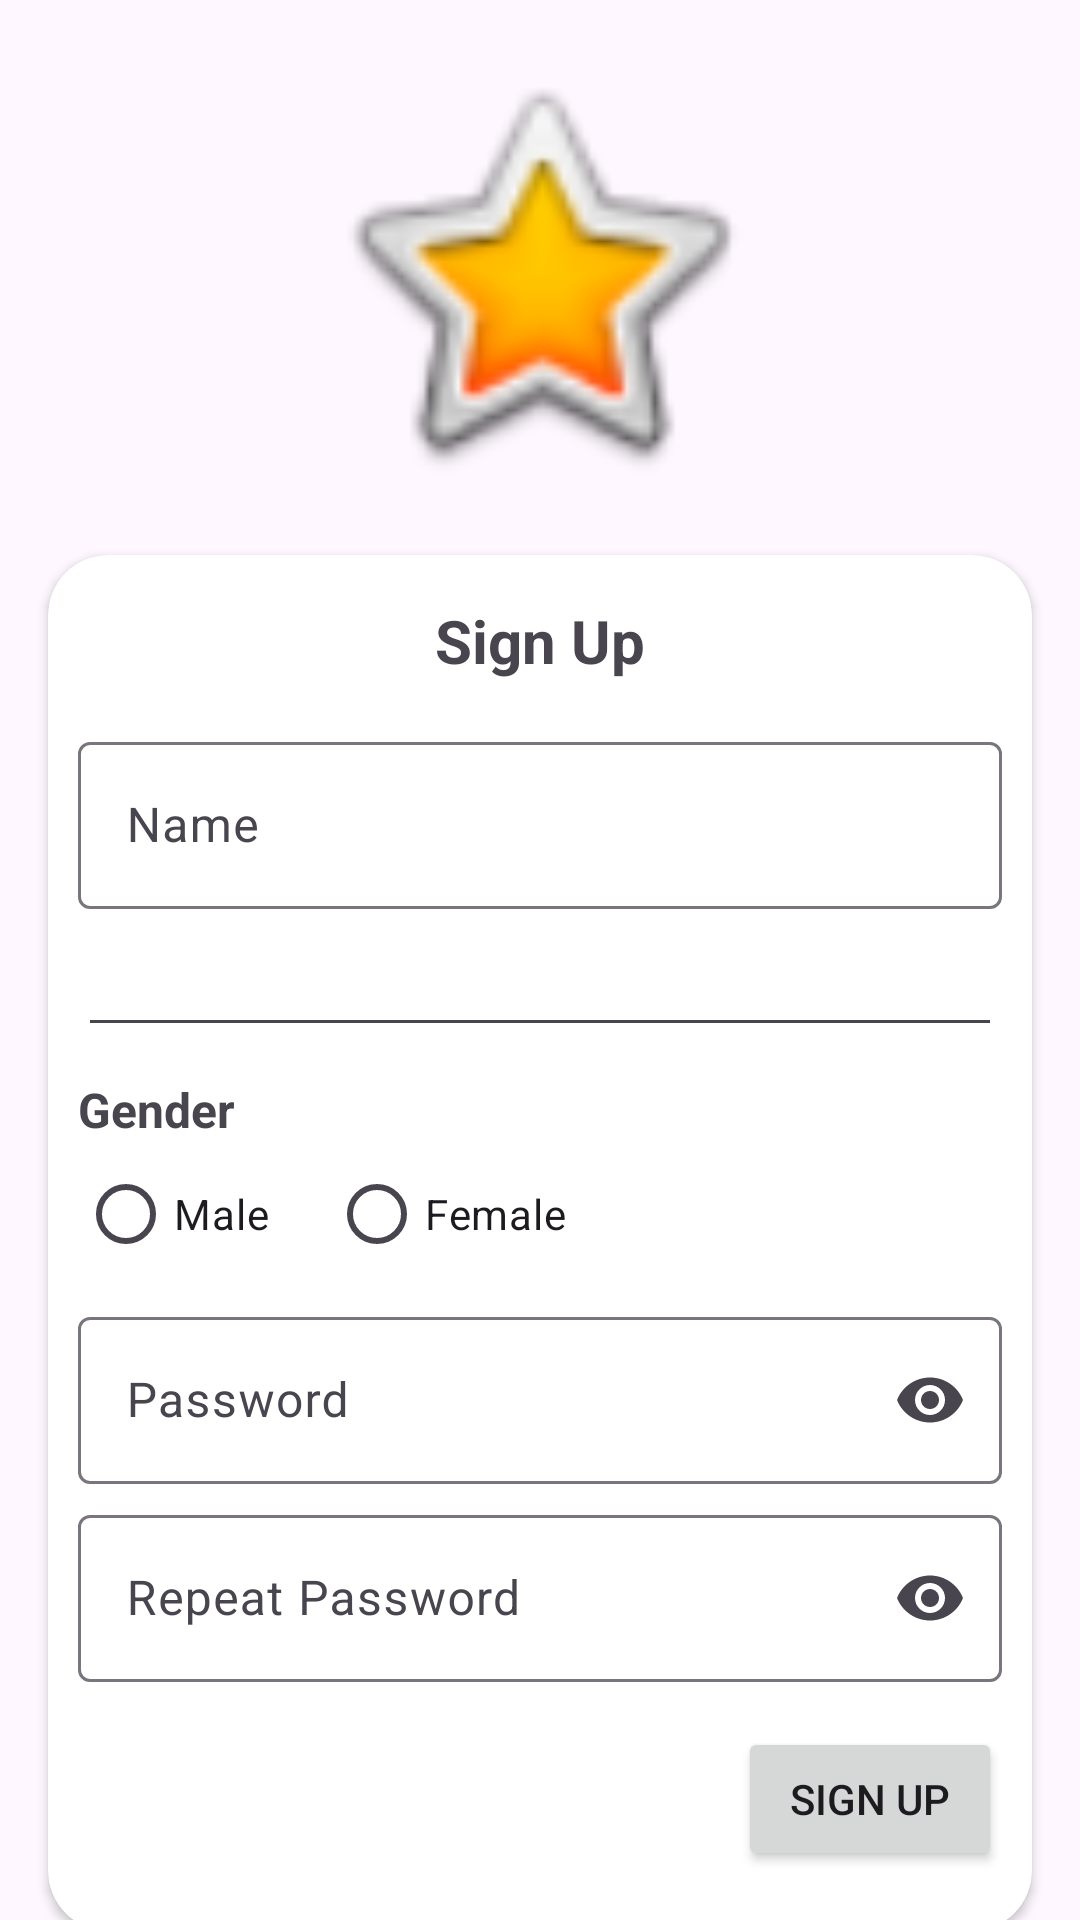

This screen was rendered from an Android layout file. Write that file and the resources it references.
<!-- AndroidManifest.xml: application theme Theme.ChildGrowth -->
<!-- res/layout/activity_sign_up.xml -->
<?xml version="1.0" encoding="utf-8"?>
<androidx.constraintlayout.widget.ConstraintLayout xmlns:android="http://schemas.android.com/apk/res/android"
    xmlns:app="http://schemas.android.com/apk/res-auto"
    xmlns:tools="http://schemas.android.com/tools"
    android:id="@+id/main"
    style="@android:style/Widget.Material.Light.DatePicker"
    android:layout_width="match_parent"
    android:layout_height="match_parent"
    tools:context=".SignUpActivity">

    <androidx.cardview.widget.CardView
        android:id="@+id/cardViewRegister"
        android:layout_width="0dp"
        android:layout_height="wrap_content"
        android:layout_marginStart="16dp"
        android:layout_marginTop="185dp"
        android:layout_marginEnd="16dp"
        app:cardCornerRadius="20dp"
        app:layout_constraintEnd_toEndOf="parent"
        app:layout_constraintStart_toStartOf="parent"
        app:layout_constraintTop_toTopOf="parent">

        <LinearLayout
            android:layout_width="match_parent"
            android:layout_height="match_parent"
            android:orientation="vertical">

            <TextView
                android:id="@+id/textViewTitle"
                android:layout_width="match_parent"
                android:layout_height="wrap_content"
                android:layout_marginStart="16dp"
                android:layout_marginTop="15dp"
                android:layout_marginEnd="16dp"
                android:gravity="center"
                android:text="Sign Up"
                android:textSize="20sp"
                android:textStyle="bold" />

            <com.google.android.material.textfield.TextInputLayout
                android:id="@+id/txtInputLayoutNameSignup"
                android:layout_width="match_parent"
                android:layout_height="wrap_content"
                android:layout_marginStart="10dp"
                android:layout_marginTop="15dp"
                android:layout_marginEnd="10dp">

                <com.google.android.material.textfield.TextInputEditText
                    android:id="@+id/txtInputNameSignup"
                    android:layout_width="match_parent"
                    android:layout_height="wrap_content"
                    android:hint="Name" />
            </com.google.android.material.textfield.TextInputLayout>

            <EditText
                android:id="@+id/txtInputBodSignup"
                style="@android:style/Widget.DeviceDefault.DatePicker"
                android:layout_width="match_parent"
                android:layout_height="wrap_content"
                android:layout_marginStart="10dp"
                android:layout_marginTop="10dp"
                android:layout_marginEnd="10dp"
                android:ems="10"
                android:inputType="date" />

            <TextView
                android:id="@+id/textView5"
                android:layout_width="match_parent"
                android:layout_height="wrap_content"
                android:layout_marginStart="10dp"
                android:layout_marginTop="10dp"
                android:layout_marginEnd="10dp"
                android:text="Gender"
                android:textSize="16sp"
                android:textStyle="bold" />

            <RadioGroup
                android:layout_width="wrap_content"
                android:layout_height="match_parent"
                android:orientation="horizontal">

                <RadioButton
                    android:id="@+id/radioButton2"
                    android:layout_width="wrap_content"
                    android:layout_height="wrap_content"
                    android:layout_marginStart="10dp"
                    android:layout_marginEnd="10dp"
                    android:text="Male" />

                <RadioButton
                    android:id="@+id/radioButton"
                    android:layout_width="wrap_content"
                    android:layout_height="wrap_content"
                    android:layout_marginStart="10dp"
                    android:layout_marginEnd="10dp"
                    android:text="Female" />
            </RadioGroup>

            <com.google.android.material.textfield.TextInputLayout
                android:id="@+id/txtPassword"
                android:layout_width="match_parent"
                android:layout_height="wrap_content"
                android:layout_marginStart="10dp"
                android:layout_marginTop="5dp"
                android:layout_marginEnd="10dp"
                app:endIconMode="password_toggle">

                <com.google.android.material.textfield.TextInputEditText
                    android:id="@+id/editTextPasswordReg"
                    android:layout_width="match_parent"
                    android:layout_height="wrap_content"
                    android:hint="Password"
                    android:inputType="textPassword" />/>
            </com.google.android.material.textfield.TextInputLayout>

            <com.google.android.material.textfield.TextInputLayout
                android:id="@+id/txtRepeatpassword"
                android:layout_width="match_parent"
                android:layout_height="wrap_content"
                android:layout_marginTop="5dp"
                app:endIconMode="password_toggle">

                <com.google.android.material.textfield.TextInputEditText
                    android:id="@+id/editTextConfirmPasswordReg"
                    android:layout_width="match_parent"
                    android:layout_height="wrap_content"
                    android:layout_marginStart="10dp"
                    android:layout_marginTop="5dp"
                    android:layout_marginEnd="10dp"
                    android:hint="Repeat Password"
                    android:inputType="textPassword" />/>
            </com.google.android.material.textfield.TextInputLayout>

            <Button
                android:id="@+id/buttonSubmit"
                android:layout_width="wrap_content"
                android:layout_height="wrap_content"
                android:layout_gravity="end"
                android:layout_marginTop="15dp"
                android:layout_marginEnd="10dp"
                android:layout_marginBottom="20dp"
                android:text="Sign Up" />
        </LinearLayout>

    </androidx.cardview.widget.CardView>

    <Button
        android:id="@+id/buttonBack"
        style="@style/Widget.Material3.Button.TextButton.Dialog"
        android:layout_width="wrap_content"
        android:layout_height="48dp"
        android:text="Already Have an Account"
        android:textColor="#3F51B5"
        android:textSize="16sp"
        app:layout_constraintBottom_toBottomOf="parent"
        app:layout_constraintEnd_toEndOf="parent"
        app:layout_constraintStart_toStartOf="parent"
        app:layout_constraintTop_toBottomOf="@+id/cardViewRegister"
        app:layout_constraintVertical_bias="0.31" />

    <ImageView
        android:id="@+id/imageView2"
        android:layout_width="150dp"
        android:layout_height="150dp"
        android:layout_marginStart="52dp"
        android:layout_marginEnd="52dp"
        android:layout_marginBottom="1dp"
        app:layout_constraintBottom_toTopOf="@+id/cardViewRegister"
        app:layout_constraintEnd_toEndOf="parent"
        app:layout_constraintHorizontal_bias="0.496"
        app:layout_constraintStart_toStartOf="parent"
        app:layout_constraintTop_toTopOf="parent"
        app:layout_constraintVertical_bias="0.47"
        app:srcCompat="@android:drawable/btn_star_big_on" />

</androidx.constraintlayout.widget.ConstraintLayout>
<!-- resources referenced by this layout -->
<resources>
  <style name="Theme.ChildGrowth" parent="Base.Theme.ChildGrowth" />
  <style name="Base.Theme.ChildGrowth" parent="Theme.Material3.DayNight">
          
          <item name="colorPrimary">#2196F3</item>
          <item name="colorPrimaryVariant">#1976D2</item>
          <item name="colorOnPrimary">#FFFFFF</item>
          <item name="android:statusBarColor">#1976D2</item>
          
      </style>
</resources>
